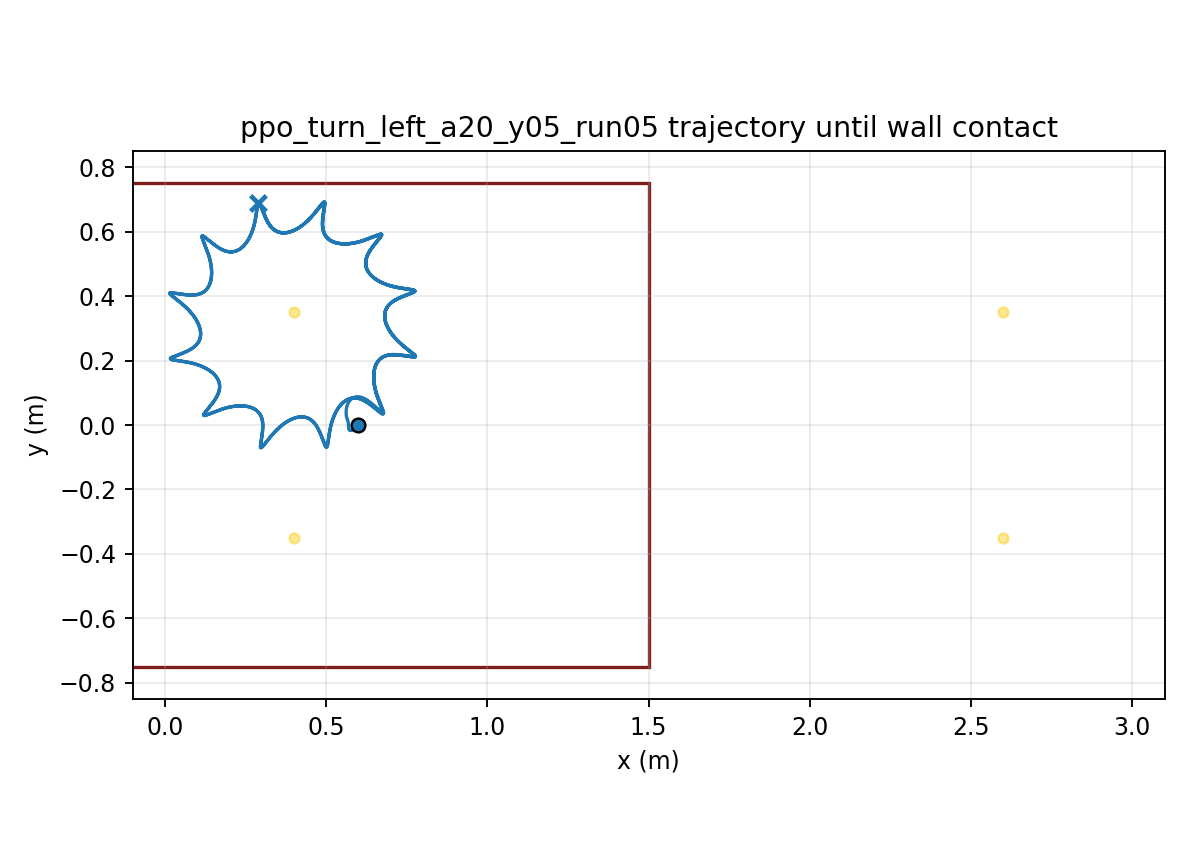

The file beside this chart, header and first rows:
time, x, y, yaw
1.000000000000000021e-03, 5.999999975072359826e-01, -7.150674502243159480e-06, 1.250977693965307379e-04
2.000000000000000042e-03, 5.999999642006246248e-01, -2.845059606648714379e-05, 4.966736489994018474e-04
3.000000000000000062e-03, 5.999998356751380379e-01, -6.349883718270721289e-05, 1.109420509750116100e-03
4.000000000000000083e-03, 5.999995029158835536e-01, -1.118885007762582262e-04, 1.958374703219301072e-03
5.000000000000000104e-03, 5.999988199099391961e-01, -1.731853545739459044e-04, 3.038892253711180606e-03
6.000000000000000125e-03, 5.999976074773953894e-01, -2.469313161050923355e-04, 4.346623546823560370e-03
7.000000000000000146e-03, 5.999956570157884972e-01, -3.326478420515588397e-04, 5.877487108398448019e-03
8.000000000000000167e-03, 5.999927341265293146e-01, -4.298392115021365534e-04, 7.627643013005154168e-03
9.000000000000001055e-03, 5.999885820859465202e-01, -5.379957078248676083e-04, 9.593466376905923285e-03
1.000000000000000194e-02, 5.999829252964784532e-01, -6.565966065049666511e-04, 1.177152154281284682e-02
1.100000000000000283e-02, 5.999754724947191642e-01, -7.851130351200774626e-04, 1.415853738877481324e-02
1.200000000000000372e-02, 5.999659198395221882e-01, -9.230106534676707497e-04, 1.675138370807136706e-02
1.300000000000000461e-02, 5.999539544486873766e-01, -1.069754720288307315e-03, 1.954696229662816059e-02
1.400000000000000550e-02, 5.999392579265547809e-01, -1.224812686151988128e-03, 2.254215765438988620e-02
1.500000000000000638e-02, 5.999215090524440130e-01, -1.387656572513384923e-03, 2.573391129576829348e-02
1.600000000000000727e-02, 5.999003862540260856e-01, -1.557764104375081171e-03, 2.911921162800726326e-02
1.700000000000000816e-02, 5.998755698493994926e-01, -1.734621050470341874e-03, 3.269507966442884023e-02
1.800000000000000905e-02, 5.998467440772488057e-01, -1.917723128612769390e-03, 3.645855685093260523e-02
1.900000000000000994e-02, 5.998135988976107669e-01, -2.106577714287516390e-03, 4.040669492736324170e-02
2.000000000000001082e-02, 5.997758315696308795e-01, -2.300705356379662003e-03, 4.453654771345209179e-02
2.100000000000001171e-02, 5.997331480147470861e-01, -2.499641105230543392e-03, 4.884516468541584555e-02
2.200000000000001260e-02, 5.996852639754201020e-01, -2.702935659300909066e-03, 5.332958619317340609e-02
2.300000000000001349e-02, 5.996319059808725704e-01, -2.910156337625924294e-03, 5.798684015860665342e-02
2.400000000000001438e-02, 5.995728121323011806e-01, -3.120887885979084508e-03, 6.281394009137021561e-02
2.500000000000001527e-02, 5.995077327207181117e-01, -3.334733125240907370e-03, 6.780788425947577303e-02
2.600000000000001615e-02, 5.994364306909863993e-01, -3.551313450906701252e-03, 7.296565585630539197e-02
2.700000000000001704e-02, 5.993586819657661380e-01, -3.770269192976960504e-03, 7.828422401298332223e-02
2.800000000000001793e-02, 5.992742756430170514e-01, -3.991259845671557560e-03, 8.376054551438459617e-02
2.900000000000001882e-02, 5.991830140804392801e-01, -4.213964176500772929e-03, 8.939156708780970906e-02
3.000000000000001971e-02, 5.990847128798146848e-01, -4.438080224227369808e-03, 9.517422814493682603e-02
3.100000000000002059e-02, 5.989792007836535204e-01, -4.663325195176537541e-03, 1.011054638696072122e-01
3.200000000000002148e-02, 5.988663194959051861e-01, -4.889435267195652024e-03, 1.071822085559290955e-01
3.300000000000002237e-02, 5.987459234377597861e-01, -5.116165310356080020e-03, 1.134013991128076104e-01
3.400000000000002326e-02, 5.986178794487927446e-01, -5.343288533218748526e-03, 1.197599786621071638e-01
3.500000000000002415e-02, 5.984820664428978088e-01, -5.570596063175503598e-03, 1.262549001680732530e-01
3.600000000000002504e-02, 5.983383750276349833e-01, -5.797896469027119526e-03, 1.328831300452842923e-01
3.700000000000002592e-02, 5.981867070948084786e-01, -6.025015233577735163e-03, 1.396416517012131764e-01
3.800000000000002681e-02, 5.980269753892907270e-01, -6.251794183623149426e-03, 1.465274689774337391e-01
3.900000000000002770e-02, 5.978591030623423563e-01, -6.478090884286524798e-03, 1.535376094606124009e-01
4.000000000000002859e-02, 5.976830232149423772e-01, -6.703778004222116227e-03, 1.606691276407087587e-01
4.100000000000002948e-02, 5.974986784359499481e-01, -6.928742657767716917e-03, 1.679191078993101383e-01
4.200000000000003036e-02, 5.973060203392741574e-01, -7.152885729682312288e-03, 1.752846673157950896e-01
4.300000000000003125e-02, 5.971050091036256280e-01, -7.376121187666617729e-03, 1.827629582831163113e-01
4.400000000000003214e-02, 5.968956130178769692e-01, -7.598375387427525052e-03, 1.903511709284746722e-01
4.500000000000003303e-02, 5.966778080345552793e-01, -7.819586374622933267e-03, 1.980465353370824133e-01
4.600000000000003392e-02, 5.964515773335401505e-01, -8.039703187608937540e-03, 2.058463235796454405e-01
4.700000000000003481e-02, 5.962169108976322907e-01, -8.258685164510226606e-03, 2.137478515461882500e-01
4.800000000000003569e-02, 5.959738051012991589e-01, -8.476501257751456464e-03, 2.217484805904542666e-01
4.900000000000003658e-02, 5.957222623135859374e-01, -8.693129358820328445e-03, 2.298456189903893832e-01
5.000000000000003747e-02, 5.954622905159008273e-01, -8.908555635684656249e-03, 2.380367232312024239e-01
5.100000000000003836e-02, 5.951939227914210262e-01, -9.122774952061596387e-03, 2.463190317170802224e-01
5.200000000000003925e-02, 5.949172184379729611e-01, -9.335794382375639522e-03, 2.546892635441049269e-01
5.300000000000004013e-02, 5.946322672616610738e-01, -9.547631835763181751e-03, 2.631440906378541555e-01
5.400000000000004102e-02, 5.943391661742887244e-01, -9.758316560437740872e-03, 2.716802428662475344e-01
5.500000000000004191e-02, 5.940380225282321236e-01, -9.967887663477836835e-03, 2.802945120254699551e-01
5.600000000000004280e-02, 5.937289532955736249e-01, -1.017639316513191394e-02, 2.889837554681466969e-01
5.700000000000004369e-02, 5.934120842502090820e-01, -1.038388907196574618e-02, 2.977448993774298724e-01
5.800000000000004458e-02, 5.930875491568068369e-01, -1.059043847297436169e-02, 3.065749416931065063e-01
5.900000000000004546e-02, 5.927554889701130980e-01, -1.079611066224706040e-02, 3.154709546978822776e-01
6.000000000000004635e-02, 5.924160510477411989e-01, -1.100098029126272969e-02, 3.244300872736731178e-01
... 29,940 more rows
